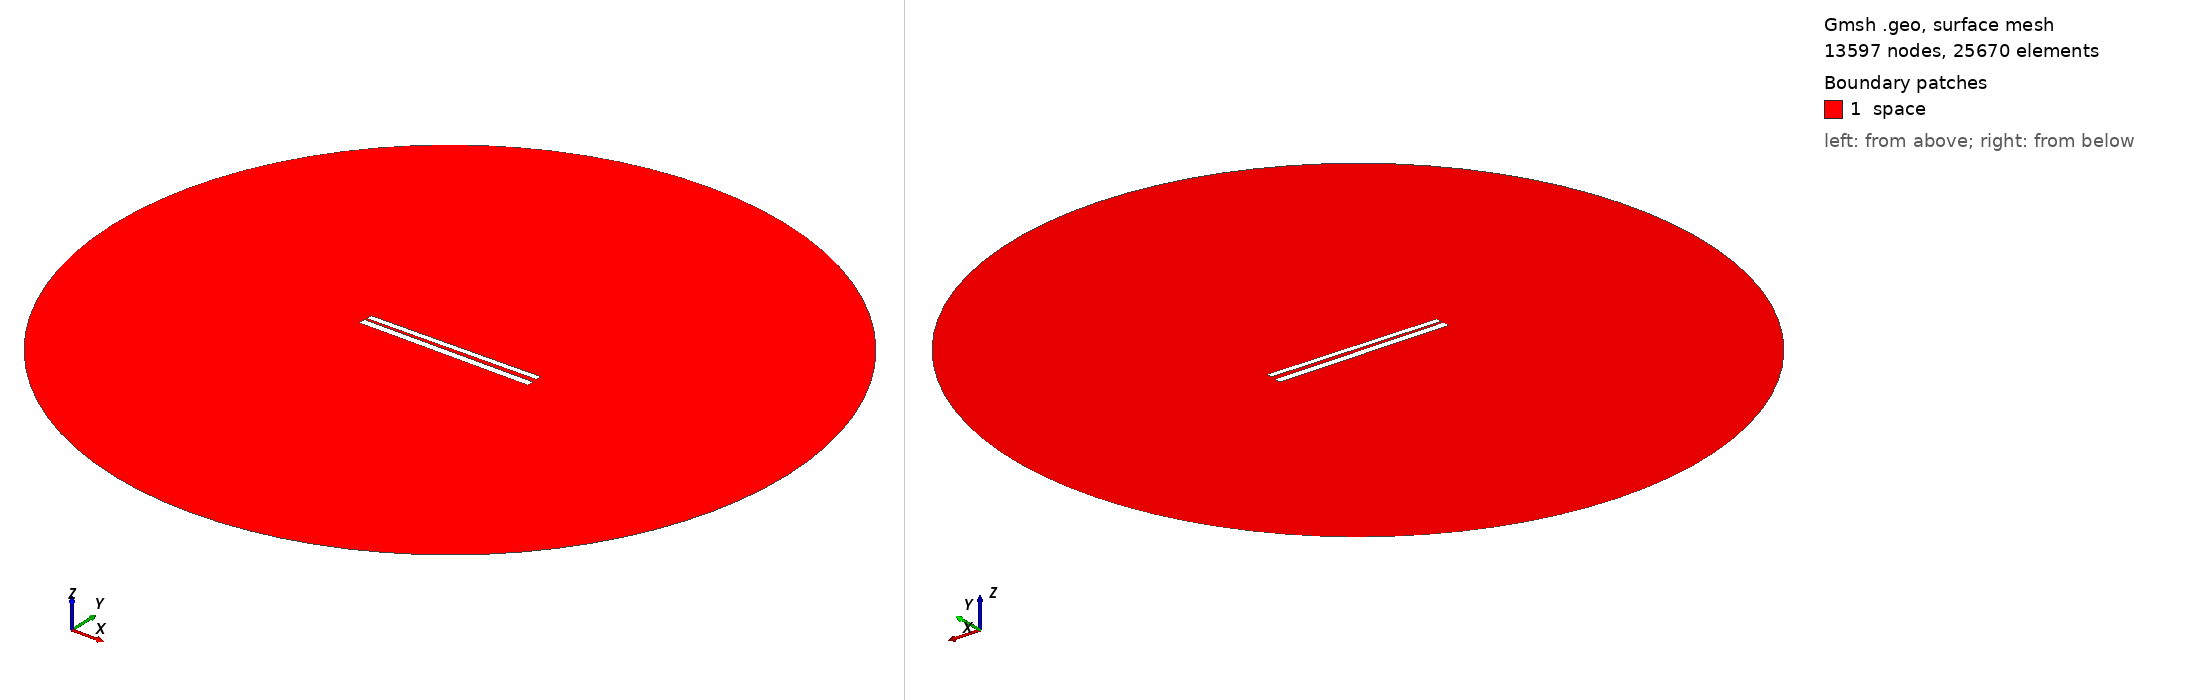

Gmsh geometry script, surface-meshed: 13597 nodes, 25670 surface elements. Boundary patches (legend numbers): 1 space. Left view from above one corner, right view from below the opposite corner. Legend entries are the model's physical surfaces. The drawing asked Gmsh for element sizes between 1% and 20% of the model's largest extent; the script's own settings can give other sizes.

=== 342.geo (drawn) ===
// Set the geometry kernel
SetFactory("OpenCASCADE");

//---------------------------------------
// Rectangles
//---------------------------------------

// Rectangle 1 (top)
Point(1) = {-49.733333333333334, 1.238888888888889, 0, 1.0};
Point(2) = {49.733333333333334, 1.238888888888889, 0, 1.0};
Point(3) = {49.733333333333334, 4.705555555555556, 0, 1.0};
Point(4) = {-49.733333333333334, 4.705555555555556, 0, 1.0};

Line(1) = {1, 2};
Line(2) = {2, 3};
Line(3) = {3, 4};
Line(4) = {4, 1};

Line Loop(1) = {1, 2, 3, 4};
Plane Surface(1) = {1};

Rotate { {0, 0, 1}, {0,  0.9722222222222222,  0}, 0.014 } {
  Surface{1};
}

// Rectangle 2 (bottom)
Point(5) = {-50,-0.9722222222222222, 0, 1.0};
Point(6) = { 50,-0.9722222222222222, 0, 1.0};
Point(7) = { 50,-4.972222222222222, 0, 1.0};
Point(8) = {-50,-4.972222222222222, 0, 1.0};

Line(5) = {5, 6};
Line(6) = {6, 7};
Line(7) = {7, 8};
Line(8) = {8, 5};

Line Loop(2) = {5, 6, 7, 8};
Plane Surface(2) = {2}; 


//---------------------------------------
// Circle
//---------------------------------------

// Define points
Point(9) = {0, 0, 0};        // Center
Point(10) = {200, 0, 0};     // Start point
Point(11) = {0, 200, 0};     // 90 degrees
Point(12) = {-200, 0, 0};    // 180 degrees
Point(13) = {0, -200, 0};    // 270 degrees

// Define circle arcs (each needs start, center, end)
Circle(9) = {10, 9, 11};
Circle(10) = {11, 9, 12};
Circle(11) = {12, 9, 13};
Circle(12) = {13, 9, 10};

// Define curve loop and surface if needed
Curve Loop(3) = {9, 10, 11, 12};
Surface(3) = {3};

// Subtract Rectangles from Circle
BooleanDifference{ Surface{3}; Delete; }{ Surface{1}; Surface{2}; Delete; }

//---------------------------------------
// Transfinite Lines and Surface
//---------------------------------------
r = 7;
Transfinite Line {1, 3} = 50*r Using Progression 1;
Transfinite Line {2, 4} = 2*r Using Progression 1;
Transfinite Line {5, 7} = 50*r Using Progression 1;
Transfinite Line {6, 8} = 2*r Using Progression 1;
Transfinite Line {9, 10, 11, 12} = 20 Using Progression 1;

//---------------------------------------
// Define Physical Groups
//---------------------------------------                

//--- Physical Curves
// Physical groups for boundaries
Physical Line("force_segment", 10) = {1};
Physical Line("upper_plate", 11) = {2, 3, 4};
Physical Line("lower_plate", 12) = {5, 6, 7, 8};
Physical Line("boundary", 20) = {9, 10, 11, 12};

//--- Physical Surfaces
Physical Surface("space", 30) = {3};

//---------------------------------------
// 6. Generate the Mesh
//---------------------------------------
Mesh 2;  // 2D mesh generation
